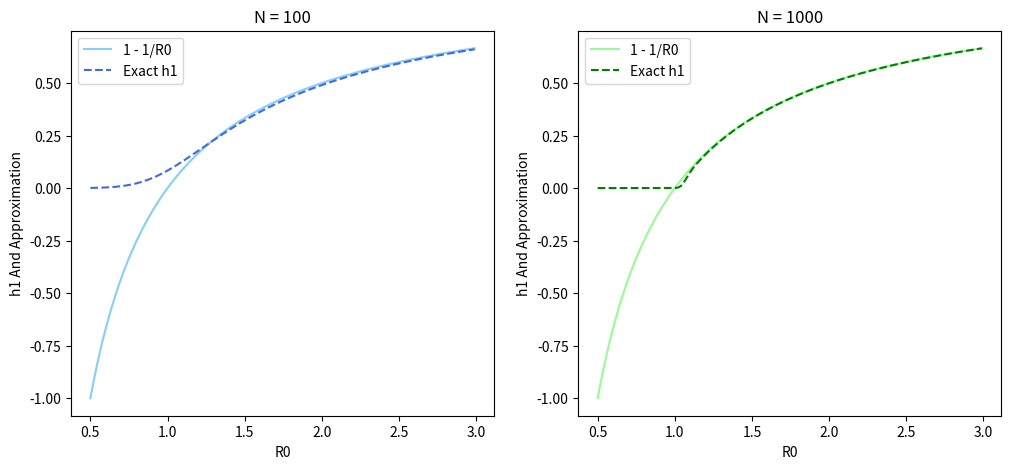

Here is the Python script that generated this plot:
## IMPORTS ################################################################
###########################################################################
import matplotlib.pyplot as plt
import numpy as np


## PLOT ###################################################################
###########################################################################
def plotstuff():
    N1 = 100
    K1 = int(N1/10)
    R0s = np.arange(0.5, 3, 0.01)
    rhojs1 = np.ones_like(R0s)
    sum1 = np.ones_like(R0s)
    
    for k in range(1, K1):
        rhojs1 = rhojs1*(N1/(R0s*(N1-k)))
        sum1 += rhojs1
    
    h1_1 = 1/sum1
    
    N2 = 1000
    K2 = int(N2/10)
    rhojs2 = np.ones_like(R0s)
    sum2 = np.ones_like(R0s)
    
    for k in range(1, K2):
        rhojs2 = rhojs2*(N2/(R0s*(N2-k)))
        sum2 += rhojs2
        
    h1_2 = 1/sum2
    
    fig, ax = plt.subplots(1, 2, figsize = (12, 5))
    ax[0].plot(R0s, 1-1/R0s, color = "lightskyblue", label = "1 - 1/R0")
    ax[0].plot(R0s, h1_1, '--', color = "royalblue", label = "Exact h1")
    ax[0].set_ylabel("h1 And Approximation")
    ax[0].set_xlabel("R0")
    ax[0].legend()
    ax[0].set_title("N = 100")
    ax[1].plot(R0s, 1-1/R0s, color = "palegreen", label = "1 - 1/R0")
    ax[1].plot(R0s, h1_2,'--',  color = "green", label = "Exact h1")
    ax[1].set_ylabel("h1 And Approximation")
    ax[1].set_xlabel("R0")
    ax[1].legend()
    ax[1].set_title("N = 1000")
    plt.savefig("HW6_P3c.png")
    
    

## MAIN ###################################################################
###########################################################################
if __name__ == "__main__":
    plotstuff()
